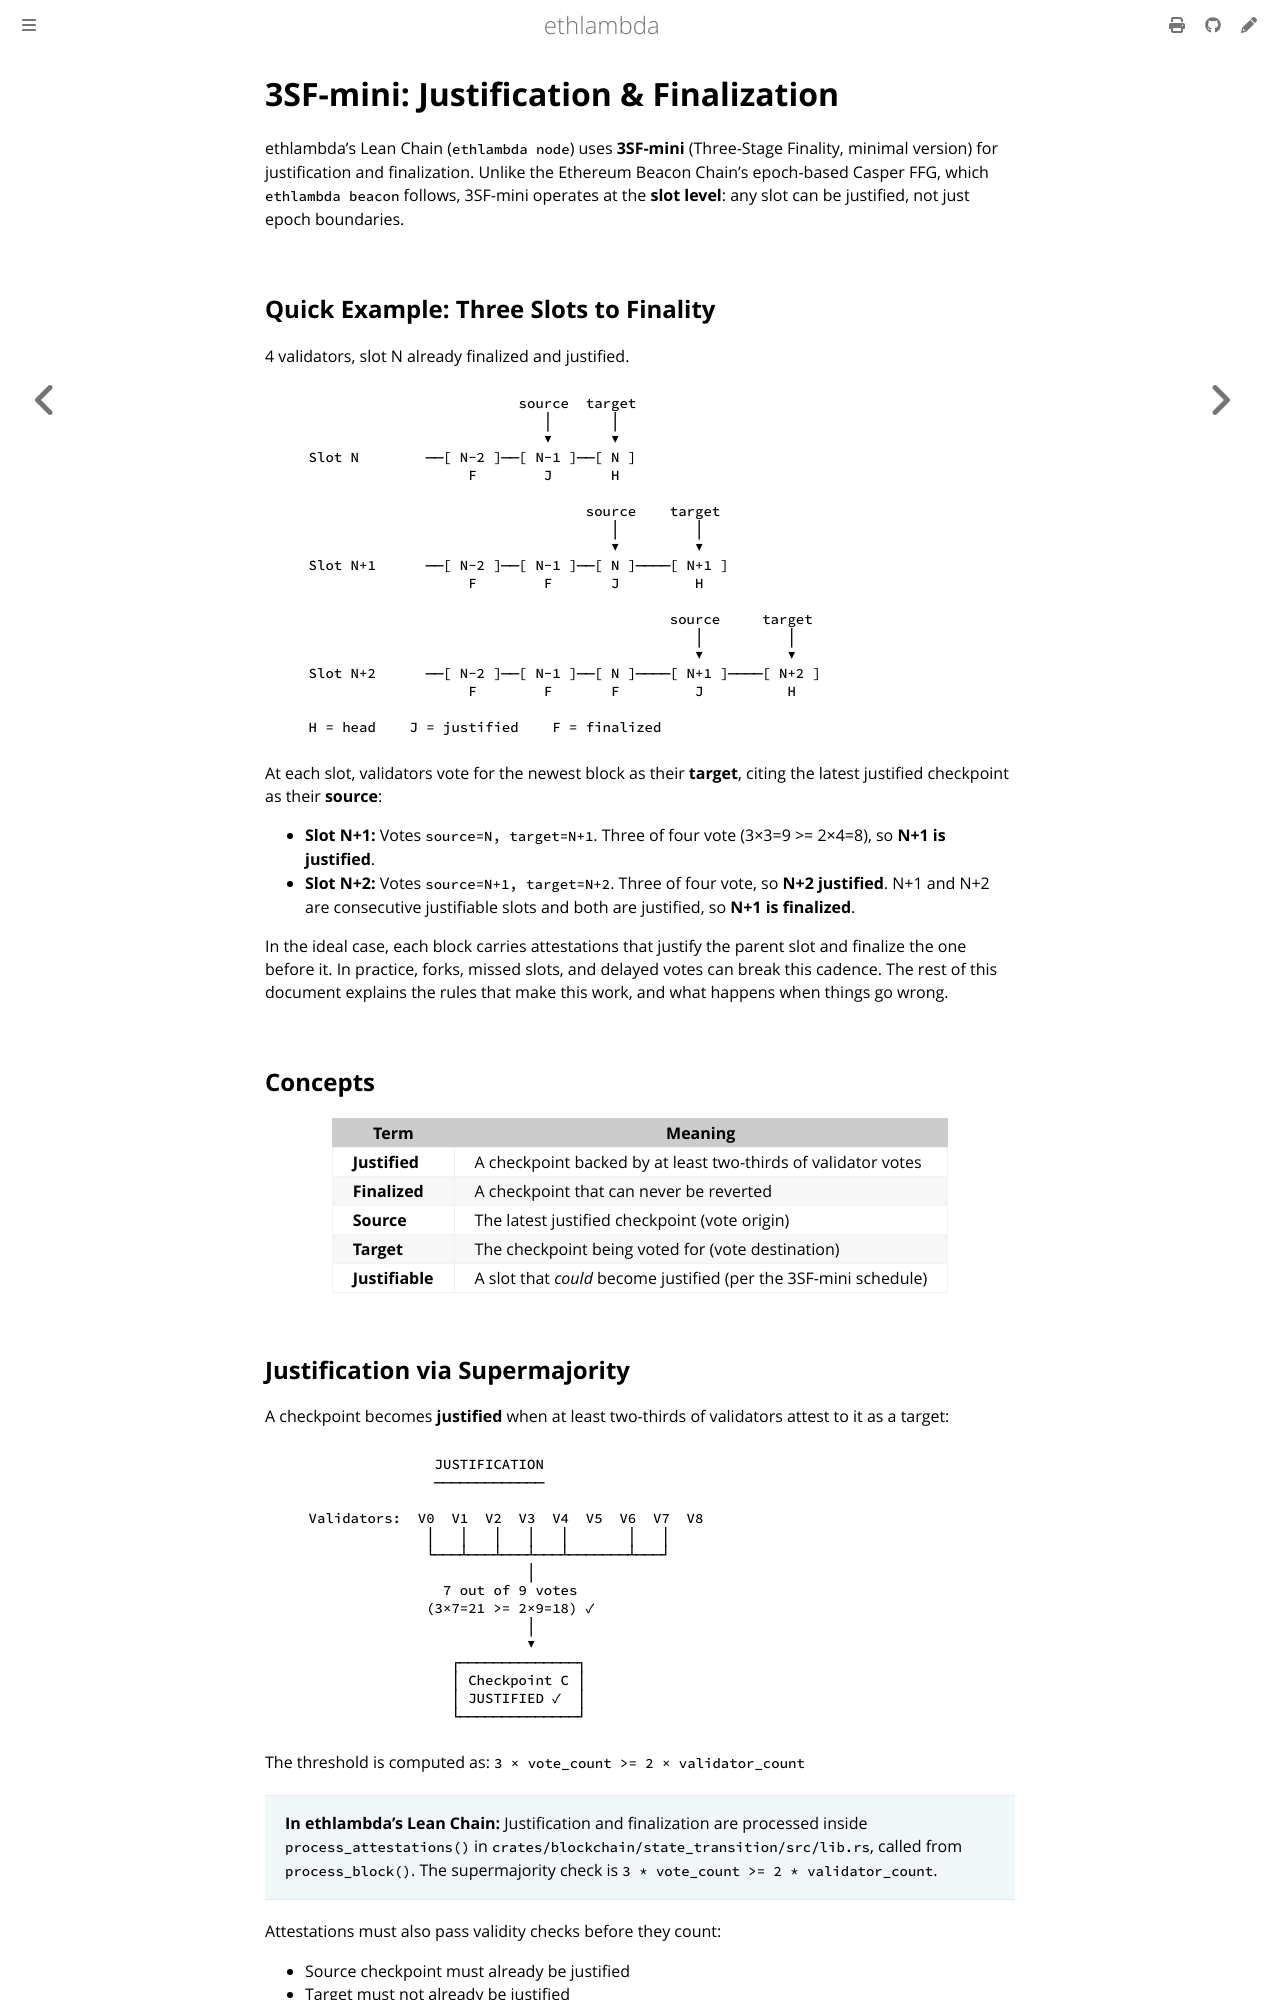

repository: lambdaclass/ethlambda · page: 3sf_mini.html · generator: mdbook

# 3SF-mini: Justification & Finalization

ethlambda's Lean Chain (`ethlambda node`) uses **3SF-mini** (Three-Stage Finality,
minimal version) for justification and finalization. Unlike the Ethereum Beacon Chain's
epoch-based Casper FFG, which `ethlambda beacon` follows, 3SF-mini operates at the
**slot level**: any slot can be justified, not just epoch boundaries.

## Quick Example: Three Slots to Finality

4 validators, slot N already finalized and justified.

```text
                             source  target
                                │       │
                                ▼       ▼
    Slot N        ──[ N-2 ]──[ N-1 ]──[ N ]
                       F        J       H

                                     source    target
                                        │         │
                                        ▼         ▼
    Slot N+1      ──[ N-2 ]──[ N-1 ]──[ N ]────[ N+1 ]
                       F        F       J         H

                                               source     target
                                                  │          │
                                                  ▼          ▼
    Slot N+2      ──[ N-2 ]──[ N-1 ]──[ N ]────[ N+1 ]────[ N+2 ]
                       F        F       F         J          H

    H = head    J = justified    F = finalized
```

At each slot, validators vote for the newest block as their **target**, citing
the latest justified checkpoint as their **source**:

- **Slot N+1:** Votes `source=N, target=N+1`. Three of four vote
  (3×3=9 >= 2×4=8), so **N+1 is justified**.
- **Slot N+2:** Votes `source=N+1, target=N+2`. Three of four vote, so
  **N+2 justified**. N+1 and N+2 are consecutive justifiable slots and both
  are justified, so **N+1 is finalized**.

In the ideal case, each block carries attestations that justify the parent slot
and finalize the one before it. In practice, forks, missed slots, and delayed
votes can break this cadence. The rest of this document explains the rules that
make this work, and what happens when things go wrong.

## Concepts

| Term | Meaning |
|------|---------|
| **Justified** | A checkpoint backed by at least two-thirds of validator votes |
| **Finalized** | A checkpoint that can never be reverted |
| **Source** | The latest justified checkpoint (vote origin) |
| **Target** | The checkpoint being voted for (vote destination) |
| **Justifiable** | A slot that *could* become justified (per the 3SF-mini schedule) |

## Justification via Supermajority

A checkpoint becomes **justified** when at least two-thirds of validators attest to it as a target:

```text
                   JUSTIFICATION
                   ─────────────

    Validators:  V0  V1  V2  V3  V4  V5  V6  V7  V8
                  │   │   │   │   │       │   │
                  └───┴───┴───┴───┴───────┴───┘
                              │
                    7 out of 9 votes
                  (3×7=21 >= 2×9=18) ✓
                              │
                              ▼
                     ┌──────────────┐
                     │ Checkpoint C │
                     │ JUSTIFIED ✓  │
                     └──────────────┘
```

The threshold is computed as: `3 × vote_count >= 2 × validator_count`

> **In ethlambda's Lean Chain:** Justification and finalization are processed inside
> `process_attestations()` in `crates/blockchain/state_transition/src/lib.rs`,
> called from `process_block()`. The supermajority check is
> `3 * vote_count >= 2 * validator_count`.

Attestations must also pass validity checks before they count:
- Source checkpoint must already be justified
- Target must not already be justified
- Neither source nor target may have a zero-hash root
- Source slot < Target slot (time flows forward)
- Both checkpoints must reference known blocks
- Target slot must be **justifiable** per the 3SF-mini schedule (see below)
